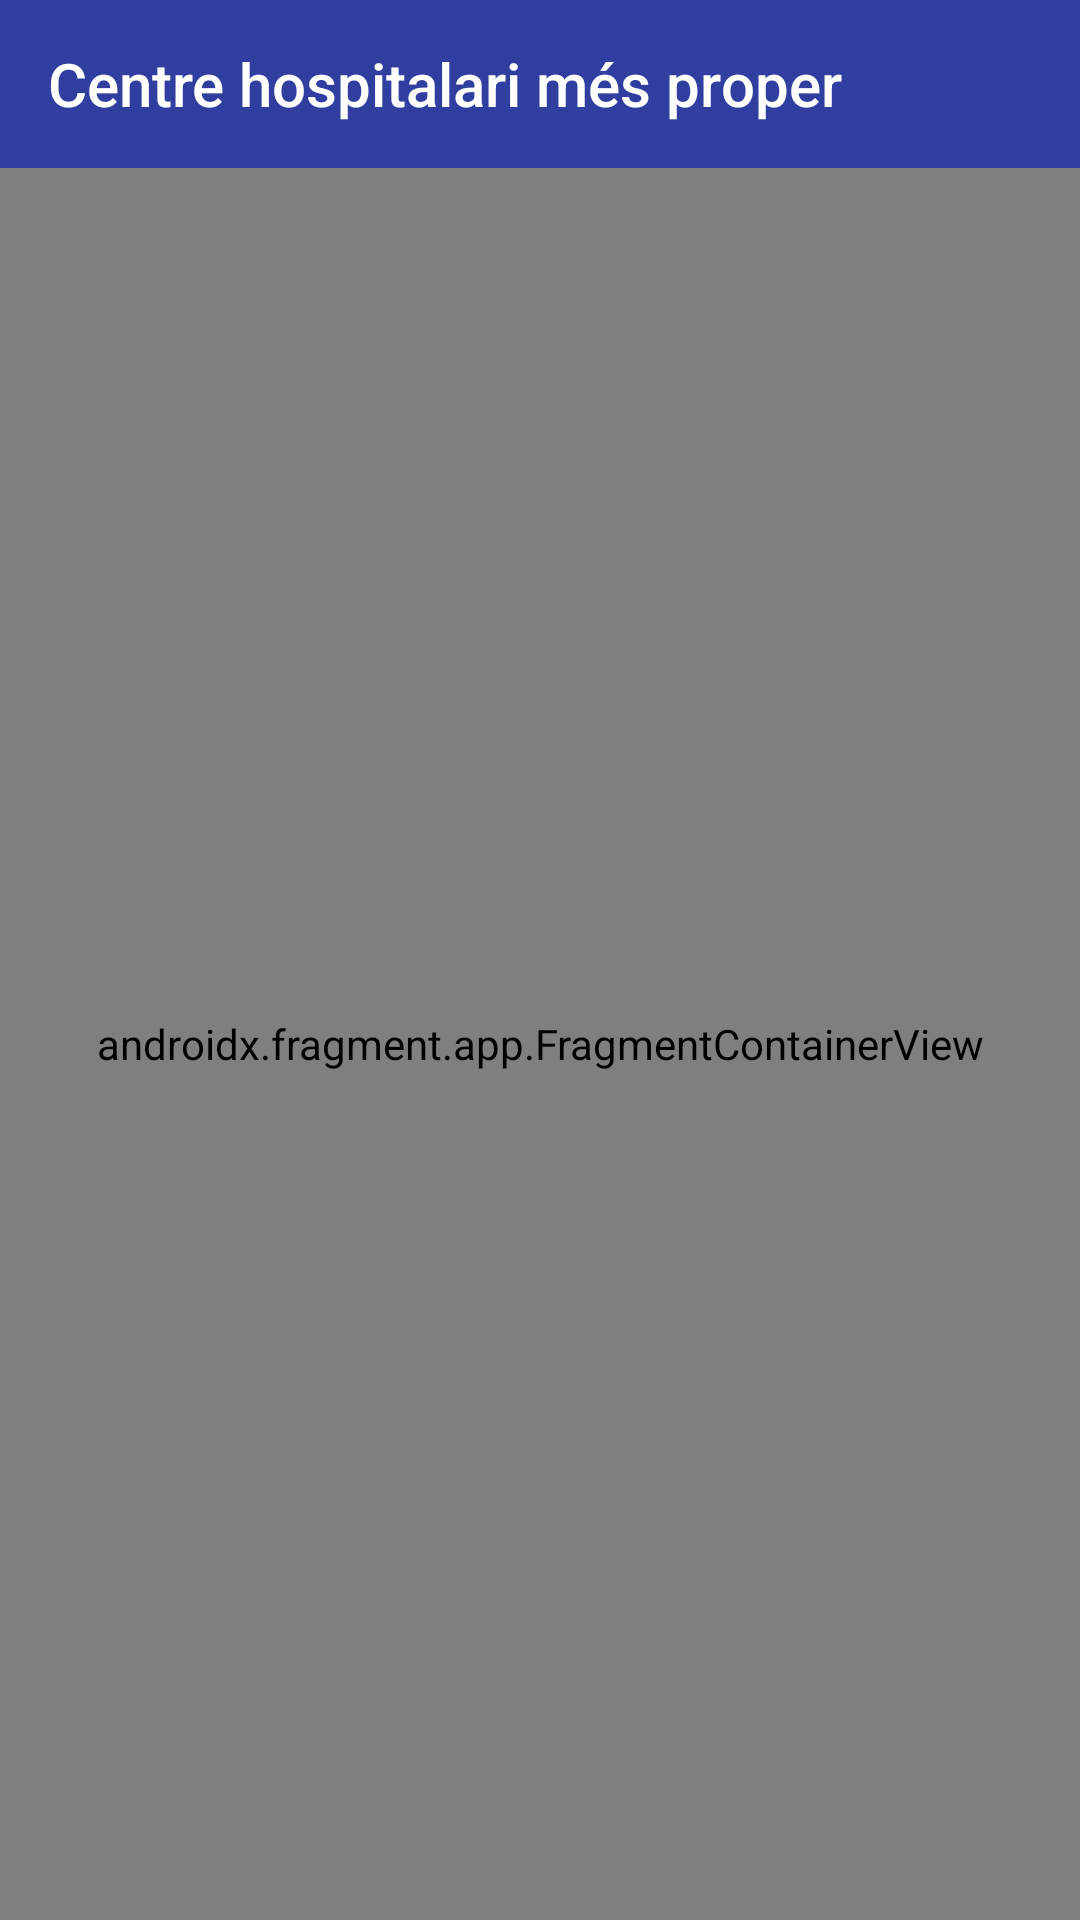

Write the Android layout XML for this screen, with the resource values it uses.
<!-- AndroidManifest.xml: application theme AppTheme -->
<!-- res/layout/activity_center.xml -->
<?xml version="1.0" encoding="utf-8"?>
<RelativeLayout xmlns:android="http://schemas.android.com/apk/res/android"
    xmlns:map="http://schemas.android.com/apk/res-auto"
    xmlns:tools="http://schemas.android.com/tools"

    android:layout_width="match_parent"
    android:layout_height="match_parent"
    tools:context=".ui.main.CenterActivity">

    <androidx.appcompat.widget.Toolbar
        android:id="@+id/toolbar5"
        android:layout_width="match_parent"
        android:layout_height="?attr/actionBarSize"
        android:background="?attr/colorPrimary"
        map:layout_constraintStart_toStartOf="parent"
        map:layout_constraintTop_toTopOf="parent"
        map:navigationIcon="@drawable/go_back_icon"
        map:title="Centre hospitalari més proper"
        map:titleTextColor="@android:color/background_light" />

    <androidx.fragment.app.FragmentContainerView
        android:id="@+id/map"
        android:name="com.google.android.gms.maps.SupportMapFragment"
        android:layout_width="match_parent"
        android:layout_height="174dp"
        android:layout_below="@+id/toolbar5"
        android:layout_alignParentBottom="true"
        android:layout_marginTop="0dp"
        android:layout_marginBottom="0dp" />


</RelativeLayout>
<!-- resources referenced by this layout -->
<resources>
  <style name="AppTheme" parent="Theme.AppCompat.Light.NoActionBar">
          
          <item name="colorPrimary">@color/colorPrimary</item>
          <item name="colorPrimaryDark">@color/colorPrimaryDark</item>
          <item name="colorAccent">@color/colorAccent</item>
      </style>
  <color name="colorPrimary">#303F9F</color>
  <color name="colorPrimaryDark">#1A237E</color>
  <color name="colorAccent">#303F9F</color>
</resources>
